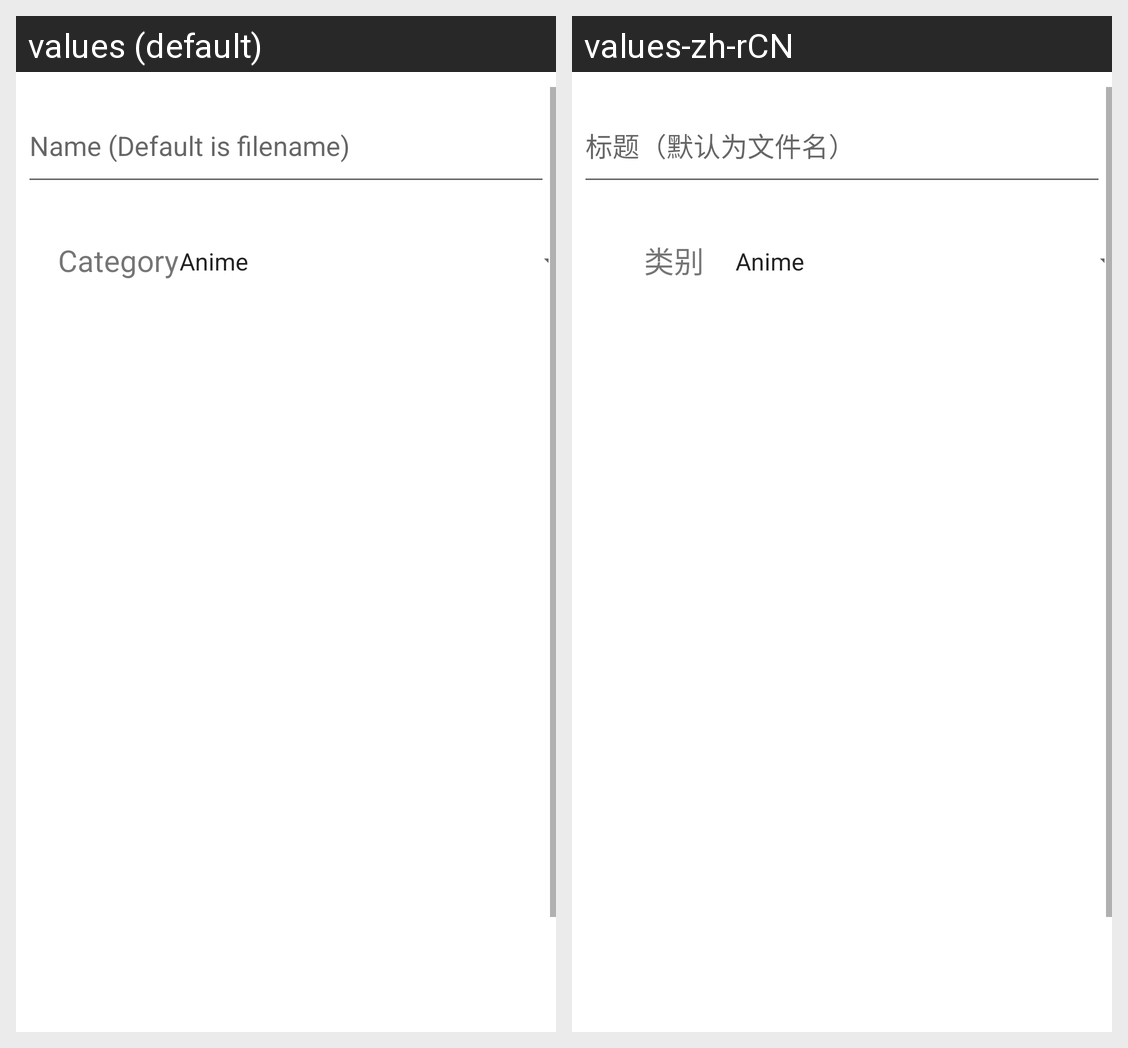

Strings drawn on this Android screen and how each of the app's shown locales translates them:
Android screen res/layout/fragment_upload.xml rendered under 2 locales, left to right: values (default), values-zh-rCN. Device: Nexus 5 (rendered at 1080×1920; each locale shown at half size, 540×960, under a caption strip naming it); theme Theme.NetShare.
Strings drawn on this screen, with the default value and each locale's value (text and hints the layout hard-codes, and strings that could not be matched under every locale, appear in the picture but are not listed):

upload_imageName
  values: Name (Default is filename)
  values-zh-rCN: 标题（默认为文件名）

upload_imageCat
  values: Category
  values-zh-rCN: 类别
